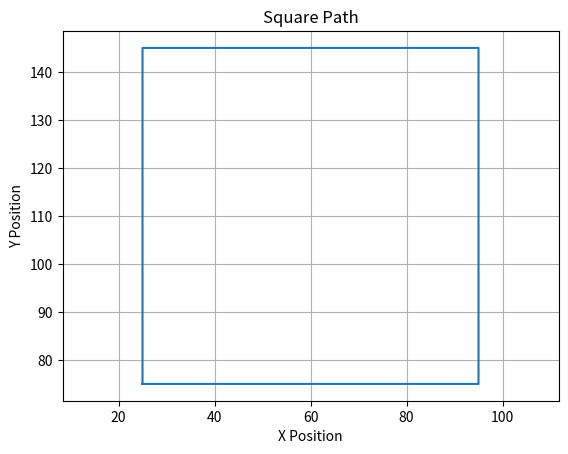

Python code for this plot: (Note: this script raises an exception after producing the figure.)
import numpy as np
import matplotlib.pyplot as plt
import os

# Parameters
L1 = 86  #mm?
L2 = 96.5   #mm?

time_step = 2000 #micro seconds
time_step = time_step * 1e-6 # Convert to seconds

# CONSTS
encoder_steps_per_revolution = 131.25 * 16  
counts_per_degree = encoder_steps_per_revolution / 360  

circle_radius = 49   
triangle_side_length = 110
square_length = 70

def forwardKinematics(th1,th2,L1,L2):
    x = L1 * np.cos(np.deg2rad(th1)) + L2 * np.cos(np.deg2rad(th1+th2))
    y = L1 * np.sin(np.deg2rad(th1)) + L2 * np.sin(np.deg2rad(th1+th2))
    
    return x,y

# Time Parameters
time_taken_circle = 4
time_taken_triangle = 2
time_taken_square = 2
max_speed = 150    # Example max speed, adjust as needed
max_accel = 200   # Example max acceleration, adjust as needed

#Circle Parameters
#x_centre_circle,y_centre_circle = forwardKinematics(100,45,L1,L2) # Using forward kinematics to define centre position
x_centre_triangle,y_centre_triangle = forwardKinematics(45,120,L1,L2) # Using forward kinematics to define centre position
x_centre_square,y_centre_square = forwardKinematics(45,90,L1,L2) # Using forward kinematics to define centre position

centre = 75,100

x_centre_circle,y_centre_circle = 50,110
print(x_centre_circle,y_centre_circle)
x_centre_triangle,y_centre_triangle = centre
x_centre_square,y_centre_square = 60,110


#Triangle Parameters 

def inverseKinematics(x,y,L1=L1,L2=L2):
    costh2 = (x**2 + y**2 - L1**2 - L2**2) / (2 * L1 * L2)
    sinth2 = np.sqrt(1 - costh2**2)
    theta2 = -np.arctan2(-sinth2, costh2)  # Use elbow-down configuration by default

    A = x
    B = L1 + L2 * costh2
    C = -L2 * sinth2

    w = np.zeros_like(x)
    discriminant = C**2 + B**2 - A**2

    # Handle y > 0 for positive square root
    y_positive = y > 0
    w[~y_positive] = (C[~y_positive] - np.sqrt(discriminant[~y_positive])) / (A[~y_positive] + B[~y_positive])
    w[y_positive] = (C[y_positive] + np.sqrt(discriminant[y_positive])) / (A[y_positive] + B[y_positive])

    # Ensure w is real
    w = np.real(w)
    theta1 = 2 * np.arctan(w)

    return theta1, theta2

def convert_degrees_to_encoder_counts(theta):
    return np.floor(theta * counts_per_degree)

def convert_encoder_counts_to_degrees(encoder_counts):
    return encoder_counts/counts_per_degree
def getNumberofTimeSteps(time_taken,time_step):
    return int(np.ceil(time_taken/time_step))

def circleGeneration2DoF(L1,L2,circle_radius,x_centre,y_centre,time_taken,time_step):
    theta1 = np.array([])
    theta2 = np.array([])
    motor_counts1 = np.array([])
    motor_counts2 = np.array([])

    N = getNumberofTimeSteps(time_taken,time_step)
    angles = np.linspace(0, 2 * np.pi, N)
    for angle in angles:
        x = x_centre + circle_radius * np.cos(angle)
        y = y_centre + circle_radius * np.sin(angle)
        th1, th2 = inverseKinematics(x,y,L1,L2)
        e1 = convert_degrees_to_encoder_counts(np.rad2deg(th1))
        e2 = convert_degrees_to_encoder_counts(np.rad2deg(th2))
        
        theta1 = np.append(theta1,th1)
        theta2 = np.append(theta2,th2)

        motor_counts1 = np.append(motor_counts1,e1)
        motor_counts2 = np.append(motor_counts2,e2)


    return motor_counts1, motor_counts2

def getSquareCoords(squareCentre_x,squareCentre_y,squareLength=square_length):
    x3 = squareCentre_x + squareLength/2
    y3 = squareCentre_y + squareLength/2
    x4 = x3 - squareLength
    y4 = y3
    x1 = x4
    y1 = y4 - squareLength
    x2 = x1 + squareLength
    y2 = y1
    x5 = x1
    y5 = y1
    x_coords = np.array([x1,x2,x3,x4,x5])
    y_coords = np.array([y1,y2,y3,y4,y5])
    return x_coords,y_coords

def squareReferenceGeneration(x_coords,y_coords,time_taken):
    motor_counts1square = np.array([])
    motor_counts2square = np.array([])

    for i, val in enumerate(x_coords[:-1]):
        xStart, yStart, xEnd, yEnd = x_coords[i], y_coords[i], x_coords[i+1], y_coords[i+1]
        xPositionArray = get_to_x_position(xStart,xEnd,time_taken/4)
        yPositionArray = get_to_x_position(yStart,yEnd,time_taken/4)
        motor1EncoderValues = np.array([])
        motor2EncoderValues = np.array([])
        for xPos,yPos in zip(xPositionArray,yPositionArray):
            th1, th2 = inverseKinematics(xPos,yPos)
            en1 = convert_degrees_to_encoder_counts(np.rad2deg(th1))
            en2 = convert_degrees_to_encoder_counts(np.rad2deg(th2))
            motor1EncoderValues = np.append(motor1EncoderValues,en1)
            motor2EncoderValues = np.append(motor2EncoderValues,en2)
        motor_counts1square = np.append(motor_counts1square,motor1EncoderValues)
        motor_counts2square = np.append(motor_counts2square,motor2EncoderValues)
    return motor_counts1square,motor_counts2square

def squareReferenceGenerationWithVelocityProfiles(x_centre, y_centre, square_length, max_speed, max_accel):
    # Time calculations
    t0 = 0
    t1 = np.ceil(max_speed / (max_accel * time_step)) * time_step
    t2 = np.ceil(square_length / (max_speed * time_step)) * time_step
    t3 = t2 + t1

    # Discrete time points
    t0123_dt = np.round(np.array([t0, t1, t2, t3]) / time_step).astype(int) + 1
    nt = t0123_dt[-1]
    t = np.arange(0, nt) * time_step

    # Recalculate max_speed and max_accel for consistent results
    max_speed = square_length / t2
    max_accel = max_speed / t1

    # Velocity profile
    v = np.zeros(nt)
    v[t0123_dt[0]:t0123_dt[1]] = max_accel * t[t0123_dt[0]:t0123_dt[1]]
    v[t0123_dt[1]:t0123_dt[2]] = max_speed
    v[t0123_dt[2]:t0123_dt[3]] = max_speed - max_accel * (t[t0123_dt[2]:t0123_dt[3]] - t[t0123_dt[2]])

    # Position calculation using trapezoidal integration
    s = np.cumsum((np.append([0], v[:-1]) + v) / 2) * time_step
    
    # Adjust s to exactly match the square length
    s = (s / s[-1]) * square_length  # Scale s to match the square length exactly

    # Path coordinates
    x = np.zeros(nt * 4)
    y = np.zeros(nt * 4)

    # Assign x and y coordinates for each side of the square
    x[:nt] = s + x_centre - square_length / 2
    x[nt:2 * nt] = x_centre + square_length / 2
    x[2 * nt:3 * nt] = x_centre + square_length / 2 - s
    x[3 * nt:4 * nt] = x_centre - square_length / 2

    y[:nt] = y_centre - square_length / 2
    y[nt:2 * nt] = s + y_centre - square_length / 2
    y[2 * nt:3 * nt] = y_centre + square_length / 2
    y[3 * nt:4 * nt] = y_centre + square_length / 2 - s

    # Repeat velocity profile for the full drawing cycle
    v = np.tile(v, 4)
    nt_draw = 4 * nt
    xPositionArray = np.array(x)
    yPositionArray = np.array(y)
    
    # Plotting to verify the shape
    plt.plot(xPositionArray, yPositionArray)
    plt.xlabel("X Position")
    plt.ylabel("Y Position")
    plt.title("Square Path")
    plt.grid(True)
    plt.axis('equal')
    plt.show()

    # Initialize encoder values
    motor1EncoderValues = np.array([])
    motor2EncoderValues = np.array([])
    
    # Calculate encoder values for each position along the path
    for xPos, yPos in zip(xPositionArray, yPositionArray):
        th1, th2 = inverseKinematics(xPos, yPos)
        en1 = convert_degrees_to_encoder_counts(np.rad2deg(th1))
        en2 = convert_degrees_to_encoder_counts(np.rad2deg(th2))
        motor1EncoderValues = np.append(motor1EncoderValues, en1)
        motor2EncoderValues = np.append(motor2EncoderValues, en2)
    
    return motor1EncoderValues, motor2EncoderValues




def getTriangleVertices(x_centre,y_centre,triangle_side_length):
    triangle_radius = triangle_side_length / np.sqrt(3)
    angle1, angle2, angle3 = 0, 120, 240  # Degrees from the center
    x_t1, y_t1 = x_centre + triangle_radius * np.cos(np.deg2rad(angle1)), y_centre + triangle_radius * np.sin(np.deg2rad(angle1))
    x_t2, y_t2 = x_centre + triangle_radius * np.cos(np.deg2rad(angle2)), y_centre + triangle_radius * np.sin(np.deg2rad(angle2))
    x_t3, y_t3 = x_centre + triangle_radius * np.cos(np.deg2rad(angle3)), y_centre + triangle_radius * np.sin(np.deg2rad(angle3))
    return [(x_t1, y_t1), (x_t2, y_t2), (x_t3, y_t3), (x_t1, y_t1)] 


def triangleGeneration2DoF(L1, L2, vertices, time_taken, time_step):
    theta1 = np.array([])
    theta2 = np.array([])
    motor_counts1 = np.array([])
    motor_counts2 = np.array([])

    N = getNumberofTimeSteps(time_taken, time_step)
    segment_points = int(N / 3) 

    for i in range(3):
        start_x, start_y = vertices[i]
        end_x, end_y = vertices[i + 1]

        x_points = np.linspace(start_x, end_x, segment_points)
        y_points = np.linspace(start_y, end_y, segment_points)

        for x, y in zip(x_points, y_points):
            th1, th2 = inverseKinematics(x, y, L1, L2)

            e1 = convert_degrees_to_encoder_counts(np.rad2deg(th1))
            e2 = convert_degrees_to_encoder_counts(np.rad2deg(th2))

            theta1 = np.append(theta1, th1)
            theta2 = np.append(theta2, th2)
            motor_counts1 = np.append(motor_counts1, e1)
            motor_counts2 = np.append(motor_counts2, e2)

    return motor_counts1, motor_counts2

def triangleReferenceGenerationWithVelocityProfiles(vertices, triangle_length=triangle_side_length, max_speed=max_speed, max_accel=max_accel):
    # Time calculations
    t0 = 0
    t1 = np.ceil(max_speed / (max_accel * time_step)) * time_step
    t2 = np.ceil(triangle_length / (max_speed * time_step)) * time_step
    t3 = t2 + t1

    # Discrete time points
    t0123_dt = np.round(np.array([t0, t1, t2, t3]) / time_step).astype(int) + 1
    nt = t0123_dt[-1]
    t = np.arange(0, nt) * time_step

    # Recalculate max_speed and max_accel for consistent results
    max_speed = triangle_length / t2
    max_accel = max_speed / t1

    # Velocity profile
    v = np.zeros(nt)
    v[t0123_dt[0]:t0123_dt[1]] = max_accel * t[t0123_dt[0]:t0123_dt[1]]
    v[t0123_dt[1]:t0123_dt[2]] = max_speed
    v[t0123_dt[2]:t0123_dt[3]] = max_speed - max_accel * (t[t0123_dt[2]:t0123_dt[3]] - t[t0123_dt[2]])

    # Position calculation using trapezoidal integration
    s = np.cumsum((np.append([0], v[:-1]) + v) / 2) * time_step
    
    # Adjust s to exactly match the triangle side length
    s = (s / s[-1]) * triangle_length  # Scale s to match triangle side length exactly

    # Path coordinates
    x = np.zeros(nt * 3)
    y = np.zeros(nt * 3)

    # Generate the triangle path using each pair of vertices
    for i in range(3):
        # Calculate direction vector from vertex i to vertex i+1 (wrapping around with modulus 3)
        direction_vector = np.array([vertices[(i + 1) % 3][0] - vertices[i][0], 
                                     vertices[(i + 1) % 3][1] - vertices[i][1]])
        normal_direction = direction_vector / np.linalg.norm(direction_vector)
        
        # Assign coordinates along this side of the triangle
        x[i * nt:(i + 1) * nt] = vertices[i][0] + normal_direction[0] * s
        y[i * nt:(i + 1) * nt] = vertices[i][1] + normal_direction[1] * s

    # Repeat velocity profile for the full drawing cycle
    v = np.tile(v, 3)
    nt_draw = 3 * nt
    xPositionArray = np.array(x)
    yPositionArray = np.array(y)
    
    # Plotting to verify the shape
    plt.plot(xPositionArray, yPositionArray)
    plt.xlabel("X Position")
    plt.ylabel("Y Position")
    plt.title("Triangle Path")
    plt.grid(True)
    plt.axis('equal')
    plt.show()

    # Initialize encoder values
    motor1EncoderValues = np.array([])
    motor2EncoderValues = np.array([])
    
    # Calculate encoder values for each position along the path
    for xPos, yPos in zip(xPositionArray, yPositionArray):
        th1, th2 = inverseKinematics(xPos, yPos)
        en1 = convert_degrees_to_encoder_counts(np.rad2deg(th1))
        en2 = convert_degrees_to_encoder_counts(np.rad2deg(th2))
        motor1EncoderValues = np.append(motor1EncoderValues, en1)
        motor2EncoderValues = np.append(motor2EncoderValues, en2)
    
    return motor1EncoderValues, motor2EncoderValues

    


def get_to_x_position(start_position,end_position,time_taken,time_step=time_step):
    N = getNumberofTimeSteps(time_taken,time_step)
    positions = np.linspace(start_position,end_position,N).astype(int)
    return positions

def wait_x_seconds_generation(time_to_wait,motor_counts): # Cretes an array that allows the motor to wait at it's current position
    if motor_counts.size == 0:
        final_value = 0
    else: 
        final_value = motor_counts[-1]
    N = getNumberofTimeSteps(time_to_wait,time_step)
    wait_array = np.full(N,final_value)
    motor_counts = np.append(motor_counts,wait_array)
    return motor_counts

def circleGeneration1DoF(motor_counts,sweep_angle=360,time_taken=3,time_step=time_step): # Sweep angle is how much of the circle you want to draw
    N = getNumberofTimeSteps(time_taken,time_step)
    if (motor_counts.size == 0):
        start_position = 0
    else:
        start_position = motor_counts[-1]
    positions = np.linspace(start_position,start_position+(sweep_angle*counts_per_degree),N)
    positions = np.ceil(positions).astype(int)
    motor_counts = np.append(motor_counts,positions)
    return motor_counts


def shape_recreation(motor_counts1,motor_counts2):
    x_values,y_values = [0],[0]
    theta_1 = motor_counts1 / counts_per_degree
    theta_2 = motor_counts2 / counts_per_degree
    for i,a in enumerate(motor_counts1):
        x,y = forwardKinematics(theta_1[i],theta_2[i],L1,L2)
        x_values.append(x)
        y_values.append(y)
    x_values = np.array(x_values)
    y_values = np.array(y_values)

    return x_values, y_values

#File saving

def create_header_file(motor_counts1,motor_counts2,motor_countsToStart1,motor_countsToStart2,relative_path, shape):
    ref_length = motor_counts1.size
    ref_toStartLength = motor_countsToStart1.size
    # Create a header file
    header_file_content = """
    #ifndef ARRAYS_H
    #define ARRAYS_H

    const int ref_length = """+ str(ref_length) +""";
    const int ref_toStartLength = """+str(ref_toStartLength) + """;

    const int ref1"""+ "_toStart"  """[] = {""" + ", ".join(map(str, motor_countsToStart1.astype(int))) + """};

    const int ref2"""+ "_toStart" """[] = {""" + ", ".join(map(str, motor_countsToStart2.astype(int))) + """};

    // Array 1
    const int ref1"""+ "_circle"  """[] = {""" + ", ".join(map(str, motor_counts1.astype(int))) + """};

    // Array 2
    const int ref2"""+ "_circle" """[] = {""" + ", ".join(map(str, motor_counts2.astype(int))) + """};

    #endif  // ARRAYS_H
    """
    dirname = os.path.dirname(__file__)
    path = os.path.join(dirname,"../2DofRobot",relative_path)
    with open(path,"w") as file:
        file.write(header_file_content)

def save_file(motor_counts,relative_path,shape):
    dirname = os.path.dirname(__file__)
    path = os.path.join(dirname,shape,relative_path)
    print(dirname)
    print(path)
    
    motor_counts = motor_counts.astype(int) # Making sure integers before saving
    motor_counts = ', '.join(map(str, motor_counts))
    with open(path, 'w') as f:
        f.write('{')
        f.write(motor_counts)
        f.write('}')


def get_time_array(motor_counts):
    time_length = len(motor_counts)
    time = np.arange(0,time_length*time_step,time_step)

    return time

def plot_motor_position(time,motor_counts1,motor_counts2):
    fig, ax1 = plt.subplots()
    
    ax1.plot(time, motor_counts1, label='Motor1')
    ax1.plot(time,motor_counts2,label='Motor2')
    ax1.set_xlabel('Time (s)')
    ax1.set_ylabel('Encoder Counts')

    ax1.legend()

    plt.show()

# Generation cases
def draw_cases(shape_input):
    try:
        # Circle 2DOF
        if shape_input == "circle":

            motor_counts1_start = convert_degrees_to_encoder_counts(90)
            motor_counts2_start = convert_degrees_to_encoder_counts(0)

            motor_counts1circle, motor_counts2circle = circleGeneration2DoF(L1,L2,circle_radius,x_centre_circle,y_centre_circle,time_taken_circle,time_step)
            

            motor_counts1 = np.array([motor_counts1circle[0]])
            motor_counts2 = np.array([motor_counts2circle[0]])

            # Get's to the start position of the circle from completely straight
            motor_countsToStart1 = get_to_x_position(motor_counts1_start,motor_counts1circle[0],time_taken=1.5)
            motor_countsToStart2 = get_to_x_position(motor_counts2_start,motor_counts2circle[0],time_taken=1.5)


            print(convert_encoder_counts_to_degrees(motor_counts1circle[0]),convert_encoder_counts_to_degrees(motor_counts2circle[0]))

            motor_counts1 = wait_x_seconds_generation(2,motor_counts1)
            motor_counts2 = wait_x_seconds_generation(2,motor_counts2)


            
            # Adds circle to arrays
            motor_counts1 = np.append(motor_counts1,motor_counts1circle)
            motor_counts2 = np.append(motor_counts2,motor_counts2circle)

            motor_counts1 = wait_x_seconds_generation(2,motor_counts1)
            motor_counts2 = wait_x_seconds_generation(2,motor_counts2)
            # Returns to the start position
            # motor_counts1 = np.append(motor_counts1,get_to_x_position(motor_counts1[-1],motor_counts1_start,time_taken=3))
            # motor_counts2 = np.append(motor_counts2,get_to_x_position(motor_counts2[-1],motor_counts2_start,time_taken=3))

            # motor_counts1 = wait_x_seconds_generation(2,motor_counts1)
            # motor_counts2 = wait_x_seconds_generation(2,motor_counts2)


            # Check if arrays are equal length
            print(motor_counts1.size,motor_counts2.size)
            print("motor1 and motor2 are equal: ",motor_counts1.size==motor_counts2.size)

            path1 = r'motor12DoFGeneration.txt'
            path2 = r'motor22DoFGeneration.txt'

            save_file(motor_counts1,path1,shape_input)
            save_file(motor_counts2,path2,shape_input)

            header_path = '2DoFCircleReferenceSignals.h'
            create_header_file(motor_counts1,motor_counts2,motor_countsToStart1,motor_countsToStart2,header_path, shape_input)

            # Plotting
            time = get_time_array(motor_counts1)
            # plot_motor_position(time,motor_counts1,motor_counts2) # Need to close plot window to end script, weird behaviour in VSCode

            x_recreated, y_recreated = shape_recreation(motor_counts1,motor_counts2)
            plt.plot(x_recreated,y_recreated, '.')
            plt.grid()
            plt.title("Triangle 2DOF")
            plt.axis('equal')
            plt.show()

            return motor_counts1, motor_counts2
        
        # Circle 1DOF - Testing
        elif shape_input == "circle1dof":

            # Wait 2 seconds then Motor 1 circle for 6 seconds, wait 3 seconds motor2 circles for 4 seconds, wait 2 seconds, then both circles for 5 seconds
            motor_counts1 = np.array([motor_counts1_start])
            motor_counts2 = np.array([motor_counts2_start])

            motor_counts1 = wait_x_seconds_generation(2,motor_counts1)
            motor_counts2 = wait_x_seconds_generation(2,motor_counts2)

            motor_counts1 = circleGeneration1DoF(motor_counts1,time_taken=6,sweep_angle=90)
            motor_counts2 = wait_x_seconds_generation(6,motor_counts2)

            motor_counts1 = wait_x_seconds_generation(3,motor_counts1)
            motor_counts2 = wait_x_seconds_generation(3,motor_counts2)

            motor_counts1 = wait_x_seconds_generation(4,motor_counts1)
            motor_counts2 = circleGeneration1DoF(motor_counts2,time_taken=4,sweep_angle=90)

            motor_counts1 = wait_x_seconds_generation(2,motor_counts1)
            motor_counts2 = wait_x_seconds_generation(2,motor_counts2)

            motor_counts1 = circleGeneration1DoF(motor_counts1,time_taken=5)
            motor_counts2 = circleGeneration1DoF(motor_counts2,time_taken=5)


        # Triangle 
        elif shape_input == "triangle":
            vertices = getTriangleVertices(x_centre_triangle,y_centre_triangle,triangle_side_length)
            # motor_counts1triangle, motor_counts2triangle = triangleGeneration2DoF(L1,L2,vertices,time_taken_triangle,time_step)
            motor_counts1triangle, motor_counts2triangle = triangleReferenceGenerationWithVelocityProfiles(vertices)
            
            

            motor_counts1_start = convert_degrees_to_encoder_counts(90)
            motor_counts2_start = convert_degrees_to_encoder_counts(0)


            motor_counts1 = np.array([motor_counts1triangle[0]])
            motor_counts2 = np.array([motor_counts2triangle[0]])


            print(convert_encoder_counts_to_degrees(motor_counts1triangle[0]),convert_encoder_counts_to_degrees(motor_counts2triangle[0]))


            # Get's to the start position of the circle from completely straight
            motor_countsToStart1 = get_to_x_position(motor_counts1_start,motor_counts1triangle[0],time_taken=1.5)
            motor_countsToStart2 = get_to_x_position(motor_counts2_start,motor_counts2triangle[0],time_taken=1.5)

            motor_counts1 = wait_x_seconds_generation(2,motor_counts1)
            motor_counts2 = wait_x_seconds_generation(2,motor_counts2)

            # Adds circle to arrays
            motor_counts1 = np.append(motor_counts1,motor_counts1triangle)
            motor_counts2 = np.append(motor_counts2,motor_counts2triangle)

            motor_counts1 = wait_x_seconds_generation(2,motor_counts1)
            motor_counts2 = wait_x_seconds_generation(2,motor_counts2)

            
            # Check if arrays are equal length
            print(motor_counts1.size,motor_counts2.size)
            print("motor1 and motor2 are equal: ",motor_counts1.size==motor_counts2.size)

            path1 = r'motor12DoFGeneration.txt'
            path2 = r'motor22DoFGeneration.txt'

            save_file(motor_counts1,path1,shape_input)
            save_file(motor_counts2,path2, shape_input)

            header_path = '2DoFTriangleReferenceSignals.h'
            create_header_file(motor_counts1,motor_counts2,motor_countsToStart1,motor_countsToStart2,header_path, shape_input)

            # Plotting
            time = get_time_array(motor_counts1)
            plot_motor_position(time,motor_counts1,motor_counts2) 

            x_recreated, y_recreated = shape_recreation(motor_counts1,motor_counts2)
            plt.plot(x_recreated,y_recreated, '.')
            plt.title("Triangle 2DOF")
            plt.grid()
            plt.axis('equal')
            plt.show()

        elif shape_input == "square":
            
            # Square
            x_coords, y_coords = getSquareCoords(x_centre_square,y_centre_square,square_length)
            print('xcoords', x_coords)
            # motor_counts1square, motor_counts2square = squareReferenceGeneration(x_coords,y_coords,time_taken_square)
            motor_counts1square, motor_counts2square = squareReferenceGenerationWithVelocityProfiles(x_centre_square,y_centre_square,square_length,max_speed,max_accel)
            print(f'{motor_counts1square.shape = }, {motor_counts2square.shape = }')
            motor_counts1_start = convert_degrees_to_encoder_counts(90)
            motor_counts2_start = convert_degrees_to_encoder_counts(0)


            motor_counts1 = np.array([motor_counts1square[0]])
            motor_counts2 = np.array([motor_counts2square[0]])

            

            # Get's to the start position of the circle from completely straight
            motor_countsToStart1 = get_to_x_position(motor_counts1_start,motor_counts1square[0],time_taken=1.5)
            motor_countsToStart2 = get_to_x_position(motor_counts2_start,motor_counts2square[0],time_taken=1.5)

            motor_counts1 = wait_x_seconds_generation(2,motor_counts1)
            motor_counts2 = wait_x_seconds_generation(2,motor_counts2)

            # Adds circle to arrays
            motor_counts1 = np.append(motor_counts1,motor_counts1square)
            motor_counts2 = np.append(motor_counts2,motor_counts2square)

            motor_counts1 = wait_x_seconds_generation(2,motor_counts1)
            motor_counts2 = wait_x_seconds_generation(2,motor_counts2)
            
            # Check if arrays are equal length
            print(motor_counts1.size,motor_counts2.size)
            print("motor1 and motor2 are equal: ",motor_counts1.size==motor_counts2.size)
            
            print(convert_encoder_counts_to_degrees(motor_counts1square[0]),convert_encoder_counts_to_degrees(motor_counts2square[0]))
                  

            path1 = r'motor12DoFGeneration.txt'
            path2 = r'motor22DoFGeneration.txt'

            # save_file(motor_counts1,path1,shape_input)
            # save_file(motor_counts2,path2,shape_input)

            header_path = '2DoFSquareReferenceSignals.h'
            create_header_file(motor_counts1,motor_counts2,motor_countsToStart1,motor_countsToStart2,header_path, shape_input)

            # Plotting
            time = get_time_array(motor_counts1)
            plot_motor_position(time,motor_counts1,motor_counts2) 

            x_recreated, y_recreated = shape_recreation(motor_counts1,motor_counts2)
            plt.plot(x_recreated,y_recreated, '-',markersize=15)
            plt.title("Square 2DOF")
            plt.grid()
            plt.axis('equal')
            plt.show()

        
        else:
            raise ValueError("Invalid Shape Input")

    except ValueError as error:
        print(error)
        return None, None
    
# TODO Implement backlash in code
# def backlashGeneration(backlashAngle,)

draw_cases('square')
